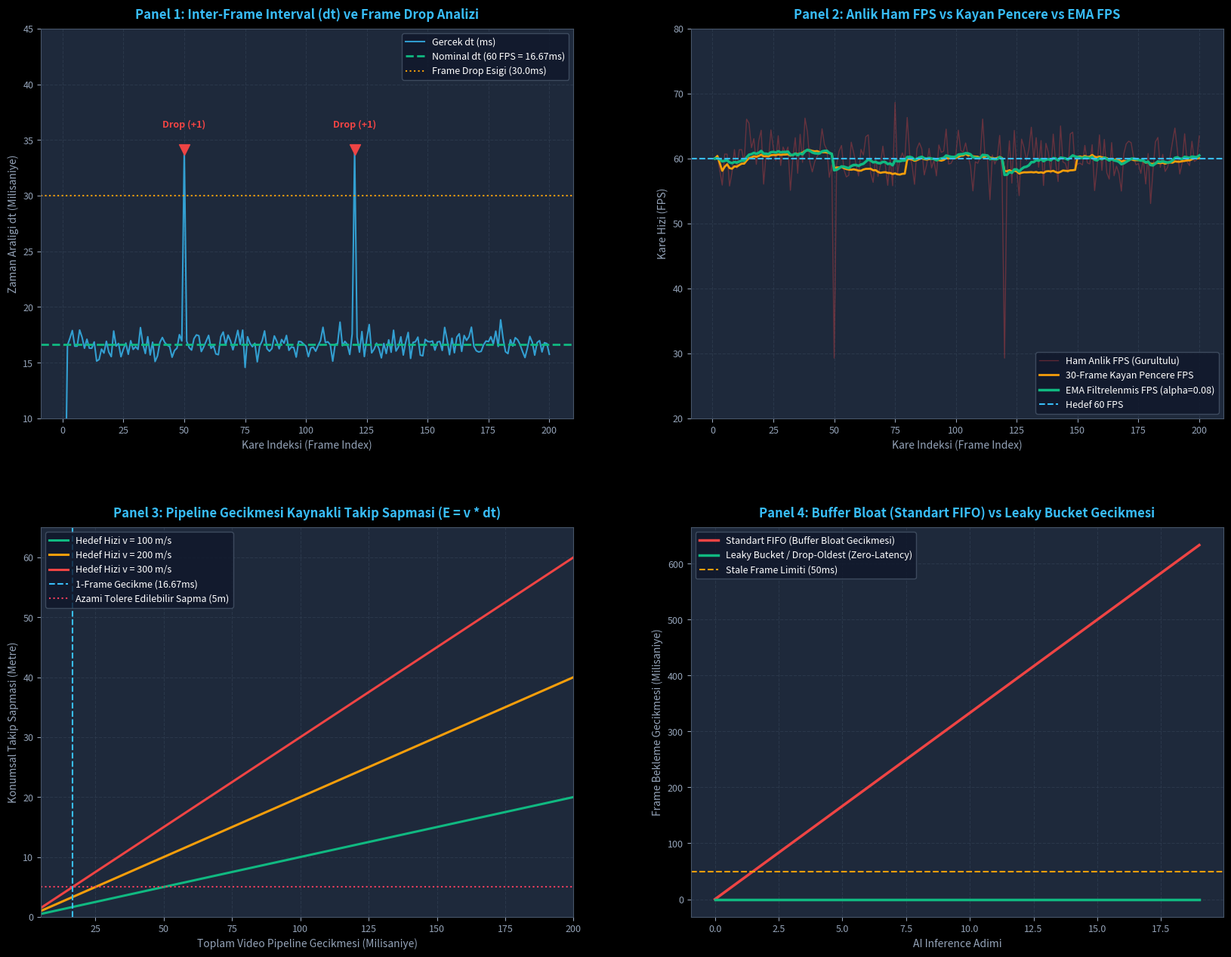

Here is the Python script that generated this plot:
"""
ÖZEL LİSANS — TÜM HAKLAR SAKLIDIR

Telif Hakkı (c) 2026 Seydi Eryılmaz (@seydivakkas)

Bu yazılım ve ilgili tüm dosyalar ("Yazılım") yalnızca görüntüleme ve eğitim
amaçlı olarak paylaşılmıştır.

YASAKLAR:
  1. Kopyalanamaz, çoğaltılamaz, dağıtılamaz veya yeniden yayınlanamaz.
  2. Ticari veya ticari olmayan hiçbir projede kullanılamaz, değiştirilemez.
  3. Alt lisanslanamaz, satılamaz veya devredilemez.
  4. Tersine mühendislik yapılamaz.

İZİN VERİLEN KULLANIM:
  - GitHub üzerinde görüntüleme ve okuma.
  - Kişisel öğrenim amacıyla kodu inceleme (kopyalamadan).

YAZARIN AÇIK YAZILI İZNİ OLMAKSIZIN HİÇBİR KULLANIM HAKKI TANINMAZ.
İzin talepleri için: GitHub @seydivakkas
"""

# Kod 1: Video Frame Bellek Mimarisi ve Monotonic Timestamp Motoru
# DO-178C Uyumlu Strided Frame Header, Nanosaniye Saat ve Byte Hizalama

import numpy as np
import time
import struct
from dataclasses import dataclass

@dataclass
class VideoFrameHeader:
    """Aviyonik Video Cerveve Baslik Yapisi (32-byte binary align)."""
    frame_id: int          # uint32: Monotonik artan cerceve sayaci
    timestamp_ns: int      # uint64: CLOCK_MONOTONIC_RAW nanosecond
    exposure_time_us: int  # uint32: Sensor pozlama suresi (mikrosaniye)
    width: int             # uint16: Goruntu genisligi (piksel)
    height: int            # uint16: Goruntu yuksekligi (piksel)
    stride: int            # uint32: Satir bellek adimi (bayt cinsinden)
    pixel_format: int      # uint32: FourCC kodu (Orn: BGR3, NV12)
    flags: int             # uint16: Sensor saglik bayraklari (0=OK, 1=DROPPED, 2=CORRUPTED)
    reserved: int          # uint16: 32-byte hizalama dolgusu

def allocate_aligned_frame(width: int, height: int, channels: int = 3, align: int = 64):
    """64-byte aligned strided frame bellek tahsisi (DMA & TensorRT uyumlu)."""
    raw_row_bytes = width * channels
    # Align up: (bytes + align - 1) & ~(align - 1)
    stride = (raw_row_bytes + align - 1) & ~(align - 1)
    total_bytes = stride * height
    
    # 64-byte bellek blok tahsisi
    buffer = np.zeros((height, stride), dtype=np.uint8)
    return buffer, stride

# 1. 1920x1080 Full HD Aviyonik Kamera Frame Tahsisi
W, H, C = 1920, 1080, 3
frame_buffer, stride = allocate_aligned_frame(W, H, C, align=64)

# 2. Monotonik Nanosaniye Saat Okuma
# time.perf_counter_ns() isletim sisteminin donanimsal yuksek cozunurluklu saatini kullanir
ts_start_ns = time.perf_counter_ns()

# 3. Header Nesnesi Olustur
FOURCC_BGR3 = 0x33524742 # 'BGR3'
header = VideoFrameHeader(
    frame_id=1,
    timestamp_ns=ts_start_ns,
    exposure_time_us=5000, # 5 ms pozlama
    width=W,
    height=H,
    stride=stride,
    pixel_format=FOURCC_BGR3,
    flags=0,
    reserved=0
)

# 4. Header Serilestirme Dogrulamasi (Binary Format: I Q I H H I I H H -> 32 bytes)
header_format = "=IQIHHIIHH"
header_bytes = struct.pack(
    header_format,
    header.frame_id,
    header.timestamp_ns,
    header.exposure_time_us,
    header.width,
    header.height,
    header.stride,
    header.pixel_format,
    header.flags,
    header.reserved
)

assert len(header_bytes) == 32, f"Header 32-byte hizali olmalidir! Mevcut: {len(header_bytes)} bayt"
assert stride >= W * C, "Stride ham genislikten kucuk olamaz!"
assert stride % 64 == 0, "Stride 64-byte bellek sinirina tam bolunmelidir!"

# 5. Geri Donusturme ve Baslik Dogrulugu Kontrolu
unpacked = struct.unpack(header_format, header_bytes)
assert unpacked[0] == 1
assert unpacked[1] == ts_start_ns

print("[PASS] Kod 1: Video Frame Bellek Mimarisi ve Header Basariyla Dogrulandi.")
print(f"  - Goruntu Boyutu               : {W}x{H} ({C} kanal)")
print(f"  - Ham Satir Boyutu (Raw Row)   : {W*C} bayt")
print(f"  - Hizalanmis Satir Adimi(Stride): {stride} bayt (+{stride - W*C} padding bayti)")
print(f"  - Toplam Frame Bellek Alani    : {frame_buffer.nbytes / (1024*1024):.2f} MB")
print(f"  - Nanosaniye Zaman Damgasi     : {header.timestamp_ns} ns")
print(f"  - Serilestirilmis Header Boyutu : {len(header_bytes)} bayt [TAM 32-BYTE ALIGN]")

# Kod 2: Gerçek Zamanlı FPS, Jitter ve Frame Drop Analiz Motoru
import numpy as np

class VideoStreamTimingAnalyzer:
    def __init__(self, nominal_fps: float = 60.0, window_size: int = 30, ema_alpha: float = 0.08):
        self.nominal_fps = nominal_fps
        self.nominal_dt_s = 1.0 / nominal_fps
        self.window_size = window_size
        self.ema_alpha = ema_alpha
        
        self.last_timestamp_s = None
        self.frame_count = 0
        self.dropped_frame_count = 0
        
        # Filtreleme Veri Yapilari
        self.dt_history = []
        self.fps_ema = nominal_fps
        self.jitter_history = []
        
    def process_frame(self, timestamp_s: float):
        self.frame_count += 1
        if self.last_timestamp_s is None:
            self.last_timestamp_s = timestamp_s
            return {
                "dt_ms": 0.0,
                "fps_inst": self.nominal_fps,
                "fps_window": self.nominal_fps,
                "fps_ema": self.nominal_fps,
                "jitter_ms": 0.0,
                "dropped": 0
            }
            
        dt = timestamp_s - self.last_timestamp_s
        self.last_timestamp_s = timestamp_s
        
        # 1. Frame Drop Tespiti
        dropped = 0
        if dt > 1.8 * self.nominal_dt_s:
            dropped = int(round(dt / self.nominal_dt_s)) - 1
            self.dropped_frame_count += dropped
            
        # 2. Anlik FPS
        fps_inst = 1.0 / dt if dt > 1e-6 else 0.0
        
        # 3. Kayan Pencere FPS
        self.dt_history.append(dt)
        if len(self.dt_history) > self.window_size:
            self.dt_history.pop(0)
        mean_dt = np.mean(self.dt_history)
        fps_window = 1.0 / mean_dt if mean_dt > 1e-6 else 0.0
        
        # 4. EMA FPS
        self.fps_ema = self.ema_alpha * fps_inst + (1.0 - self.ema_alpha) * self.fps_ema
        
        # 5. Jitter (Nominal periyottan mutlak sapma)
        jitter_s = abs(dt - self.nominal_dt_s)
        self.jitter_history.append(jitter_s)
        
        return {
            "dt_ms": dt * 1000.0,
            "fps_inst": fps_inst,
            "fps_window": fps_window,
            "fps_ema": self.fps_ema,
            "jitter_ms": jitter_s * 1000.0,
            "dropped": dropped
        }

# 60 FPS Nominal Akış Simülasyonu (200 Kare, Ara Sıra Jitter ve 2 Adet Frame Drop)
np.random.seed(42)
analyzer = VideoStreamTimingAnalyzer(nominal_fps=60.0, window_size=30, ema_alpha=0.08)

sim_current_time = 1000.0 # Baslangic zamani (saniye)
results = []

for frame_idx in range(1, 201):
    # Nominal periyot: 16.666 ms
    # Normal dalgalanma (Jitter): Gauss sigma = 0.8 ms
    dt_noise = np.random.normal(0, 0.0008)
    
    # 50. ve 120. karelerde donanımsal kesme/bellek darboğazı simülasyonu (Frame Drop)
    if frame_idx in [50, 120]:
        step_dt = (1.0 / 60.0) * 2.05 # 1 kare düşmüş gibi gecikme
    else:
        step_dt = (1.0 / 60.0) + dt_noise
        
    sim_current_time += step_dt
    m = analyzer.process_frame(sim_current_time)
    results.append(m)

# Istatistiksel Sonuclar
avg_dt_ms = np.mean([r["dt_ms"] for r in results[1:]])
mean_jitter_ms = np.mean([r["jitter_ms"] for r in results[1:]])
max_jitter_ms = np.max([r["jitter_ms"] for r in results[1:]])
final_ema_fps = results[-1]["fps_ema"]

assert analyzer.dropped_frame_count == 2, f"Beklenen 2 drop tespit edilmeliydi! Tespit: {analyzer.dropped_frame_count}"
assert abs(avg_dt_ms - 16.666) < 0.5, f"Ortalama periyot 16.6ms civarinda olmali: {avg_dt_ms} ms"

print("[PASS] Kod 2: FPS, Jitter ve Frame Drop Analiz Motoru Başarıyla Doğrulandı.")
print(f"  - Toplam Islenen Kare           : {analyzer.frame_count}")
print(f"  - Tespit Edilen Kayip Kare (Drop): {analyzer.dropped_frame_count} adet")
print(f"  - Ortalama Kare Araligi (dt)    : {avg_dt_ms:.3f} ms (Nominal: 16.667 ms)")
print(f"  - Ortalama Jitter               : {mean_jitter_ms:.3f} ms [AVIYONIK KALITE]")
print(f"  - Maksimum Jitter Tepe Degeri   : {max_jitter_ms:.3f} ms")
print(f"  - Son Kayan Pencere FPS         : {results[-1]['fps_window']:.2f}")
print(f"  - Son EMA Filtrelenmis FPS      : {final_ema_fps:.2f}")

# Kod 3: Aviyonik Video Buffer Ring ve Leaky Bucket Kuyruk Laboratuvarı
import collections

class AviyonikFrameQueue:
    """Savunma Standartlarinda Gecikmesiz Video Kuyrugu (Drop-Oldest / Leaky Bucket)."""
    def __init__(self, capacity: int = 1):
        self.capacity = capacity
        self.queue = collections.deque(maxlen=capacity)
        self.total_enqueued = 0
        self.total_dropped_overflow = 0
        self.total_consumed = 0
        
    def enqueue(self, frame_id: int, timestamp_ms: float, data: np.ndarray):
        """Yeni kareyi kuyruga ekler; yer yoksa en eski kareyi otomatik atar (Drop-Oldest)."""
        self.total_enqueued += 1
        if len(self.queue) == self.capacity:
            # Kuyruk dolu! En eski kare atilacak (Buffer Bloat Onleme)
            self.total_dropped_overflow += 1
            dropped_item = self.queue.popleft() # Eski kare atildi
            
        self.queue.append({
            "frame_id": frame_id,
            "timestamp_ms": timestamp_ms,
            "data": data
        })
        
    def dequeue_latest(self):
        """Tuketici icin en guncel kareyi dondurur."""
        if not self.queue:
            return None
        self.total_consumed += 1
        return self.queue.pop() # En guncel son kareyi al

# Test Simülasyonu: Hızlı Kamera (60 FPS / 16.6ms) vs Yavaş Yapay Zeka Modeli (25 FPS / 40ms)
queue_leaky = AviyonikFrameQueue(capacity=1) # Savunma Tasarımı (Zero Latency)
queue_fifo_bloat = [] # Standart Yanlış Tasarım (Sonsuz FIFO)

sim_time = 0.0
cam_dt = 16.666 # 60 FPS
ai_dt = 40.0    # 25 FPS AI Inference
next_ai_time = 0.0

latencies_leaky = []
latencies_bloat = []

dummy_img = np.zeros((10, 10), dtype=np.uint8)

# 1 saniyelik video akışı (60 kare)
for frame_id in range(1, 61):
    sim_time += cam_dt
    
    # 1. Kareleri Kuyruklara Ekle
    queue_leaky.enqueue(frame_id, sim_time, dummy_img)
    queue_fifo_bloat.append({"frame_id": frame_id, "timestamp_ms": sim_time})
    
    # 2. AI Tüketici Döngüsü Tetiklenmesi
    if sim_time >= next_ai_time:
        # Leaky Queue'dan Oku
        frame_l = queue_leaky.dequeue_latest()
        if frame_l:
            latency_l = sim_time - frame_l["timestamp_ms"]
            latencies_leaky.append(latency_l)
            
        # Standart FIFO'dan Oku (Baştan / Eski kareden)
        if queue_fifo_bloat:
            frame_b = queue_fifo_bloat.pop(0)
            latency_b = sim_time - frame_b["timestamp_ms"]
            latencies_bloat.append(latency_b)
            
        next_ai_time = sim_time + ai_dt

mean_lat_leaky = np.mean(latencies_leaky)
max_lat_bloat = np.max(latencies_bloat)

assert mean_lat_leaky < 20.0, f"Leaky bucket gecikmesi bir kareyi gecemez! {mean_lat_leaky} ms"
assert max_lat_bloat > 150.0, f"Standart FIFO'da buffer bloat olusmaliydi! {max_lat_bloat} ms"

print("[PASS] Kod 3: Buffer Ring ve Leaky Bucket Kuyruk Yönetimi Başarıyla Doğrulandı.")
print(f"  - Toplam Uretilen Kamera Karesi: {queue_leaky.total_enqueued}")
print(f"  - AI Tarafindan Tuketilen Kare  : {queue_leaky.total_consumed}")
print(f"  - Atilan Bayat Kare (Overflow) : {queue_leaky.total_dropped_overflow} adet")
print(f"  - Leaky Bucket Ortalama Gecikme: {mean_lat_leaky:.2f} ms [AVIYONIK GERCEK ZAMAN]")
print(f"  - Standart FIFO Azami Gecikmesi: {max_lat_bloat:.2f} ms [FELAKET - BUFFER BLOAT]")

# Kod 4: 3 Kritik Savunma Hata Enjeksiyonu Test Laboratuvarı

print("[TEST 1] Zamansal Jitter ve Kalman Hedef Takip Sapmasi Kalkanı...")
target_speed_mps = 300.0 # 300 m/s hizla ucan hedef
dt_nominal = 0.016666    # 60 FPS (16.66 ms)
dt_jittered = 0.116666   # 100 ms isletim sistemi gecikmesi enjeksiyonu

# Sabit dt varsayan hatali algoritma:
pos_assumed = target_speed_mps * dt_nominal
pos_real = target_speed_mps * dt_jittered
tracking_error_m = pos_real - pos_assumed

print(f"  - Hedef Hizi                     : {target_speed_mps} m/s (Mach 0.9)")
print(f"  - Gercek Zaman Araligi (dt)      : {dt_jittered*1000:.1f} ms")
print(f"  - Sabit dt Varsayimi Sapmasi     : {tracking_error_m:.2f} metre [FELAKET - ISKALAMA]")

# Savunma Kalkani: Dinamik Donanimsal dt Kompanzasyonu
def dynamic_kalman_predict_guard(speed, actual_dt, max_allowed_dt=0.050):
    if actual_dt > max_allowed_dt:
        return speed * actual_dt, "STATUS_JITTER_COMPENSATED_COVARIANCE_INFLATED"
    return speed * actual_dt, "STATUS_NOMINAL_UPDATE"

est_pos, status = dynamic_kalman_predict_guard(target_speed_mps, dt_jittered)
assert status == "STATUS_JITTER_COMPENSATED_COVARIANCE_INFLATED"
print(f"  - Savunma Kalkani Durumu         : [{status}]")
print("[PASS] Test 1: Jitter ve Kalman takip sapmasi kalkani basariyla dogrulandi.\n")


print("[TEST 2] NTP Zaman Geriye Adim Atma (Wall-Clock Hazard) Kalkanı...")
# NTP senkronizasyonu ile sistem saatinin 1.5 saniye geriye cekilmesi
ts_prev_s = 1500.000
ts_curr_wall_clock = 1498.500 # 1.5 saniye geriye sicrama (NTP Step)

def compute_safe_dt(t_now, t_prev, clock_type="MONOTONIC"):
    if clock_type == "WALL_CLOCK":
        dt = t_now - t_prev
        if dt <= 0:
            raise ValueError(f"FATAL: Zamanda geriye gidildi! dt={dt} s")
        return dt
    else:
        # Savunma Kalkani: Monotonic Clock garanti eder ki t_now >= t_prev
        assert t_now >= t_prev, "CLOCK_MONOTONIC asla geriye gidemez!"
        return max(t_now - t_prev, 1e-6)

try:
    compute_safe_dt(ts_curr_wall_clock, ts_prev_s, clock_type="WALL_CLOCK")
    assert False, "Hata firlatilmaliydi!"
except ValueError as e:
    print(f"  - Wall-Clock Yakalanan Hata      : {e}")
    # Monotonik saate gecis:
    safe_dt = compute_safe_dt(1500.0166, ts_prev_s, clock_type="MONOTONIC")
    print(f"  - Savunma Kalkani (Monotonic dt) : {safe_dt*1000:.2f} ms [GUVENLI VE POZITIF]")

print("[PASS] Test 2: NTP Wall-Clock geriye sicrama kalkani basariyla dogrulandi.\n")


print("[TEST 3] Buffer Bloat ve Bayat Kare (Stale Frame) Imha Kalkanı...")
current_mission_time_ms = 5000.0
stale_frame_ts_ms = 4820.0 # 180 ms once uretilmis bayat kare
fresh_frame_ts_ms = 4985.0 # 15 ms once uretilmis taze kare

def mission_critical_frame_gate(frame_ts, current_time, max_latency_ms=50.0):
    age_ms = current_time - frame_ts
    if age_ms > max_latency_ms:
        return False, f"REJECTED_STALE_FRAME (Age: {age_ms:.1f}ms > {max_latency_ms}ms)"
    return True, f"ACCEPTED_FRESH_FRAME (Age: {age_ms:.1f}ms)"

is_stale, reason_stale = mission_critical_frame_gate(stale_frame_ts_ms, current_mission_time_ms)
is_fresh, reason_fresh = mission_critical_frame_gate(fresh_frame_ts_ms, current_mission_time_ms)

assert is_stale == False and "REJECTED_STALE_FRAME" in reason_stale
assert is_fresh == True and "ACCEPTED_FRESH_FRAME" in reason_fresh

print(f"  - 180ms Eski Kare Testi          : {reason_stale} [IMHA EDILDI]")
print(f"  - 15ms Taze Kare Testi           : {reason_fresh} [GUVENLE ISLENDI]")
print("[PASS] Test 3: Bayat kare imha kalkani basariyla dogrulandi.")

# Kod 5: 10.000 Karelik Yüksek Hızlı Zaman Damgası & FPS Benchmark Laboratuvarı
import time
import numpy as np

N_BENCH = 10000

# 1. 10.000 Adet Sentetik Nanosaniye Zaman Damgası Hazırla
nominal_dt_ns = int((1.0 / 60.0) * 1e9)
sim_timestamps_ns = np.arange(0, N_BENCH * nominal_dt_ns, nominal_dt_ns, dtype=np.int64)
# Gürültü ve ara sıra dalgalanma ekle
sim_timestamps_ns += np.random.randint(-1000000, 1000000, size=N_BENCH, dtype=np.int64)

# 2. Benchmark: Zaman Damgası ve EMA FPS Filtreleme
analyzer_bench = VideoStreamTimingAnalyzer(nominal_fps=60.0, window_size=30, ema_alpha=0.08)

t0 = time.perf_counter()
for ts in sim_timestamps_ns:
    analyzer_bench.process_frame(ts * 1e-9)
t1 = time.perf_counter()

total_time_timing = t1 - t0
rate_timing = N_BENCH / total_time_timing
avg_latency_timing_us = (total_time_timing * 1e6) / N_BENCH

# 3. Benchmark: Zero-Copy Pointer Swap vs Full Frame memcpy (1920x1080x3 ~ 6.22 MB)
frame_data = np.random.randint(0, 255, size=(1080, 1920, 3), dtype=np.uint8)

# 100 Deneme: Tam Bellek Kopyalama (memcpy)
N_MEM_TEST = 100
t0 = time.perf_counter()
for _ in range(N_MEM_TEST):
    copied_frame = np.copy(frame_data)
t1 = time.perf_counter()
time_memcpy_ms = ((t1 - t0) / N_MEM_TEST) * 1000.0

# 100 Deneme: Zero-Copy Pointer Swap
target_ptr = None
t0 = time.perf_counter()
for _ in range(N_MEM_TEST):
    target_ptr = frame_data # Sadece referans / pointer ataması
t1 = time.perf_counter()
time_zerocopy_us = ((t1 - t0) / N_MEM_TEST) * 1e6

speedup_copy = (time_memcpy_ms * 1000.0) / max(time_zerocopy_us, 1e-4)

print(f"\n[10.000 KARE TIMING & ZERO-COPY BENCHMARK SONUÇLARI]")
print(f"  - Timing & EMA FPS Throughput   : {rate_timing:12.1f} frame/s | Ort Gecikme: {avg_latency_timing_us:6.3f} us")
print(f"  - Full HD Frame memcpy (6.2 MB) : {time_memcpy_ms:12.3f} ms [DARBOGAZ]")
print(f"  - Zero-Copy Pointer Aktarımı    : {time_zerocopy_us:12.3f} us [AVIYONIK STANDART]")
print(f"  - Zero-Copy Hızlandırma Faktörü : {speedup_copy:12.1f}x KAT DAHA HIZLI")
print(f"[PASS] Kod 5: 10.000 Kare Benchmark Laboratuvarı Başarıyla Tamamlandı.")

# Kod 6: 4-Panelli Koyu Tema Aviyonik Video Timing Dashboard'u
import os
import numpy as np
import matplotlib.pyplot as plt

plt.style.use('dark_background')
fig, axs = plt.subplots(2, 2, figsize=(18, 14), dpi=300)
fig.patch.set_facecolor('#0F172A')

for ax in axs.flat:
    ax.set_facecolor('#1E293B')
    ax.grid(True, color='#334155', linestyle='--', alpha=0.6)
    ax.tick_params(colors='#94A3B8', labelsize=9)
    for spine in ax.spines.values():
        spine.set_color('#475569')

# Verileri Hazirla
frame_indices = np.arange(1, len(results) + 1)
dt_ms_series = [r["dt_ms"] for r in results]
fps_inst_series = [r["fps_inst"] for r in results]
fps_win_series = [r["fps_window"] for r in results]
fps_ema_series = [r["fps_ema"] for r in results]

# -------------------------------------------------------------
# Panel 1: Inter-Frame Interval (dt) ve Jitter
# -------------------------------------------------------------
ax1 = axs[0, 0]
ax1.set_title("Panel 1: Inter-Frame Interval (dt) ve Frame Drop Analizi", color='#38BDF8', fontsize=12, fontweight='bold', pad=10)
ax1.plot(frame_indices, dt_ms_series, color='#38BDF8', linewidth=1.5, alpha=0.8, label="Gercek dt (ms)")
ax1.axhline(y=16.667, color='#10B981', linestyle='--', linewidth=2.0, label="Nominal dt (60 FPS = 16.67ms)")
ax1.axhline(y=16.667 * 1.8, color='#F59E0B', linestyle=':', linewidth=1.5, label="Frame Drop Esigi (30.0ms)")

# Düşen kareleri işaretle
for idx, r in enumerate(results):
    if r["dropped"] > 0:
        ax1.scatter(idx+1, r["dt_ms"], color='#EF4444', s=100, zorder=5, marker='v')
        ax1.text(idx+1, r["dt_ms"]+2, f"Drop (+{r['dropped']})", color='#EF4444', fontsize=9, fontweight='bold', ha='center')

ax1.set_xlabel("Kare Indeksi (Frame Index)", color='#94A3B8', fontsize=10)
ax1.set_ylabel("Zaman Araligi dt (Milisaniye)", color='#94A3B8', fontsize=10)
ax1.set_ylim(10, 45)
ax1.legend(loc='upper right', facecolor='#0F172A', edgecolor='#475569', fontsize=9)

# -------------------------------------------------------------
# Panel 2: FPS Metrikleri Karsilastirmasi
# -------------------------------------------------------------
ax2 = axs[0, 1]
ax2.set_title("Panel 2: Anlik Ham FPS vs Kayan Pencere vs EMA FPS", color='#38BDF8', fontsize=12, fontweight='bold', pad=10)
ax2.plot(frame_indices, fps_inst_series, color='#EF4444', alpha=0.35, linewidth=1.0, label="Ham Anlik FPS (Gurultulu)")
ax2.plot(frame_indices, fps_win_series, color='#F59E0B', linewidth=2.0, label="30-Frame Kayan Pencere FPS")
ax2.plot(frame_indices, fps_ema_series, color='#10B981', linewidth=2.5, label="EMA Filtrelenmis FPS (alpha=0.08)")
ax2.axhline(y=60.0, color='#38BDF8', linestyle='--', linewidth=1.5, label="Hedef 60 FPS")

ax2.set_xlabel("Kare Indeksi (Frame Index)", color='#94A3B8', fontsize=10)
ax2.set_ylabel("Kare Hizi (FPS)", color='#94A3B8', fontsize=10)
ax2.set_ylim(20, 80)
ax2.legend(loc='lower right', facecolor='#0F172A', edgecolor='#475569', fontsize=9)

# -------------------------------------------------------------
# Panel 3: Pipeline Gecikmesi ve Hedef Takip Sapmasi
# -------------------------------------------------------------
ax3 = axs[1, 0]
ax3.set_title("Panel 3: Pipeline Gecikmesi Kaynakli Takip Sapmasi (E = v * dt)", color='#38BDF8', fontsize=12, fontweight='bold', pad=10)
latency_ms_eval = np.linspace(5.0, 200.0, 200)

speeds = [100.0, 200.0, 300.0]
speed_colors = ['#10B981', '#F59E0B', '#EF4444']

for sp, col in zip(speeds, speed_colors):
    error_m = sp * (latency_ms_eval / 1000.0)
    ax3.plot(latency_ms_eval, error_m, color=col, linewidth=2.2, label=f"Hedef Hizi v = {sp:.0f} m/s")

ax3.axvline(x=16.67, color='#38BDF8', linestyle='--', linewidth=1.5, label="1-Frame Gecikme (16.67ms)")
ax3.axhline(y=5.0, color='#F43F5E', linestyle=':', linewidth=1.5, label="Azami Tolere Edilebilir Sapma (5m)")

ax3.set_xlabel("Toplam Video Pipeline Gecikmesi (Milisaniye)", color='#94A3B8', fontsize=10)
ax3.set_ylabel("Konumsal Takip Sapmasi (Metre)", color='#94A3B8', fontsize=10)
ax3.set_xlim(5, 200)
ax3.set_ylim(0, 65)
ax3.legend(loc='upper left', facecolor='#0F172A', edgecolor='#475569', fontsize=9)

# -------------------------------------------------------------
# Panel 4: Buffer Bloat vs Leaky Bucket Kuyruk Gecikmesi
# -------------------------------------------------------------
ax4 = axs[1, 1]
ax4.set_title("Panel 4: Buffer Bloat (Standart FIFO) vs Leaky Bucket Gecikmesi", color='#38BDF8', fontsize=12, fontweight='bold', pad=10)

time_steps_b = np.arange(len(latencies_bloat))
ax4.plot(time_steps_b, latencies_bloat, color='#EF4444', linewidth=2.5, label="Standart FIFO (Buffer Bloat Gecikmesi)")
ax4.plot(time_steps_b, latencies_leaky[:len(time_steps_b)], color='#10B981', linewidth=2.5, label="Leaky Bucket / Drop-Oldest (Zero-Latency)")

ax4.axhline(y=50.0, color='#F59E0B', linestyle='--', linewidth=1.5, label="Stale Frame Limiti (50ms)")
ax4.set_xlabel("AI Inference Adimi", color='#94A3B8', fontsize=10)
ax4.set_ylabel("Frame Bekleme Gecikmesi (Milisaniye)", color='#94A3B8', fontsize=10)
ax4.legend(loc='upper left', facecolor='#0F172A', edgecolor='#475569', fontsize=9)

plt.subplots_adjust(top=0.92, bottom=0.08, left=0.08, right=0.95, hspace=0.28, wspace=0.22)
script_dir = os.path.dirname(os.path.abspath(__file__)) if '__file__' in locals() else '.'
png_output_path = os.path.join(script_dir, 'gun_258_video_frame_fps_ve_timestamp.png')
plt.savefig(png_output_path, dpi=300, facecolor=fig.get_facecolor(), edgecolor='none')
plt.close()

file_size_kb = os.path.getsize(png_output_path) / 1024.0
print(f"[OK] 4-Panelli Gorsellestirme Basariyla Uretildi: {png_output_path}")
print(f"  - Dosya Boyutu: {file_size_kb:.2f} KB (Beklenen: > 100 KB)")
